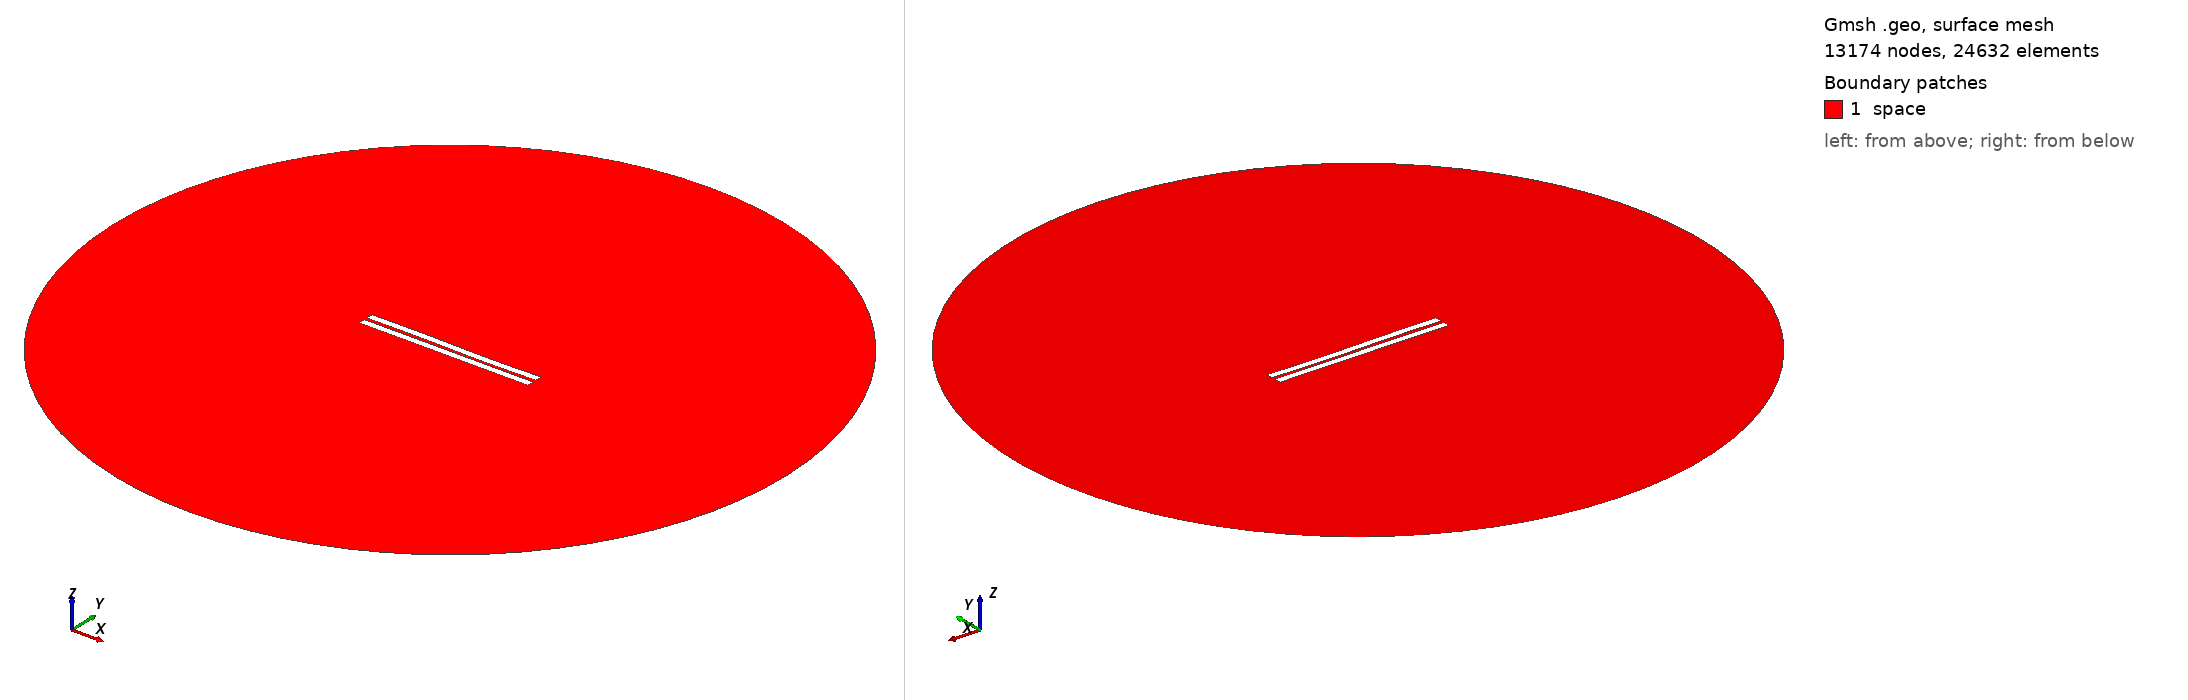

Gmsh geometry script, surface-meshed: 13174 nodes, 24632 surface elements. Boundary patches (legend numbers): 1 space. Left view from above one corner, right view from below the opposite corner. Legend entries are the model's physical surfaces. The drawing asked Gmsh for element sizes between 1% and 20% of the model's largest extent; the script's own settings can give other sizes.

=== 1298.geo (drawn) ===
//---------------------------------------
// Geometry kernel
//---------------------------------------

SetFactory("OpenCASCADE");



//---------------------------------------
// Parameters of the geometry
//---------------------------------------

// Overetch of the upper plate
overetch = 0.0;

// Distance between the plates
distance = 2.0;

// Discretization over the x axis (for the deformation)
nx = 50; 

// Length of the plate
L = 100 - overetch; 

// Number of modes
n = 4; 

// 1st mode coefficient
coeff(1) = -0.15;
beta(1) = 0.596864 * 3.1415926535 / L;

// 2nd mode coefficient
coeff(2) = -0.075;
beta(2) = 1.49418 * 3.1415926535 / L;

// 3rd mode coefficient
coeff(3) = 0.15;
beta(3) = 2.50025 * 3.1415926535 / L;

// 4th mode coefficient
coeff(4) = 0.0;
beta(4) = 3.49999 * 3.1415926535 / L;



//---------------------------------------
// Upper plate (deformed rectangle)
//---------------------------------------

// Coordiantes of the upper plate
xmin = -50;
xmax = 50 - overetch;

// Height of the upper plate
yheight = 4 - 2 * overetch;

// Indexes of the points
UpperID[] = {};
LowerID[] = {};
LeftID[] = {};
RightID[] = {};

// Point index
p = 1;

// Horizontal edges
For i In {1:nx}
    x = xmin + (i-1)*(xmax - xmin)/(nx-1);

    y_bottom = distance / 2 + overetch;
    For j In {1:n}
        C = (Cosh(beta(j)*L) + Cos(beta(j)*L)) / (Sinh(beta(j)*L) + Sin(beta(j)*L));
        y_bottom  = y_bottom + coeff(j) * (Cosh(beta(j)*(x+50)) - Cos(beta(j)*(x+50)) - C * (Sinh(beta(j)*(x+50)) - Sin(beta(j)*(x+50))));
    EndFor

    y_top = y_bottom + yheight;

    Point(p) = {x, y_top, 0, 1.0};
    UpperID[i] = p;
    p = p + 1;

    Point(p) = {x, y_bottom, 0, 1.0};
    LowerID[i] = p;
    p = p + 1;
EndFor

// Create point lists
UpperPts[] = {}; LowerPts[] = {};
For i In {1:nx}
  UpperPts[] += {UpperID[i]};
  LowerPts[] += {LowerID[i]};
EndFor

// Build splines
Spline(1) = {UpperPts[]};
Spline(2) = {LowerPts[]};
Line(3) = {LowerPts[nx-1], UpperPts[nx-1]};
Line(4) = {LowerPts[0], UpperPts[0]};

// Build the plane surface
Curve Loop(1) = {2, 3, -1, -4};
Plane Surface(1) = {1};



//---------------------------------------
// Lower plate (rectangle)
//---------------------------------------

// Vertices
Point(1001) = {-50, -1, 0, 1.0};
Point(1002) = { 50, -1, 0, 1.0};
Point(1003) = { 50,  -5, 0, 1.0};
Point(1004) = {-50,  -5, 0, 1.0};

// Edges
Line(5) = {1001, 1002};
Line(6) = {1002, 1003};
Line(7) = {1003, 1004};
Line(8) = {1004, 1001};

// Plane surface
Line Loop(2) = {5, 6, 7, 8};
Plane Surface(2) = {2}; 



//---------------------------------------
// Outer (fictious) boundary
//---------------------------------------

// Points
Point(1005) = {0, 0, 0};       // Center
Point(1006) = {200, 0, 0};     // Start point
Point(1007) = {0, 200, 0};     // 90 degrees
Point(1008) = {-200, 0, 0};    // 180 degrees
Point(1009) = {0, -200, 0};    // 270 degrees

// Circle arcs (each needs start, center, end)
Circle(9) = {1006, 1005, 1007};
Circle(10) = {1007, 1005, 1008};
Circle(11) = {1008, 1005, 1009};
Circle(12) = {1009, 1005, 1006};

// Plane surface for the entire domain
Curve Loop(3) = {9, 10, 11, 12};
Surface(3) = {3};

// Subtract the plates from the whole domain to obtain the actual domain where we want to solve the equations
BooleanDifference{ Surface{3}; Delete; }{ Surface{1}; Surface{2}; Delete; }




//---------------------------------------
// Transfinite Lines/Curves
//---------------------------------------

// Set the number of points on the boundaries
r = 7;

// Plates
Transfinite Curve {1, 2} = 50*r Using Progression 1;
Transfinite Curve {3, 4} = 2*r Using Progression 1;
Transfinite Line {5, 7} = 50*r Using Progression 1;
Transfinite Line {6, 8} = 2*r Using Progression 1;

// Outer boundary
Transfinite Line {9, 10, 11, 12} = 20 Using Progression 1;



//---------------------------------------
// Physical groups
//---------------------------------------                

// Physical curves (boundaries)
Physical Line("force_segment", 10) = {2};
Physical Line("upper_plate", 11) = {1, 3, 4};
Physical Line("lower_plate", 12) = {5, 6, 7, 8};
Physical Line("boundary", 20) = {9, 10, 11, 12};

// Physical Surfaces
Physical Surface("space", 30) = {3};



//---------------------------------------
// 6. Generate the Mesh
//---------------------------------------

// 2D mesh generation
Mesh 2;
